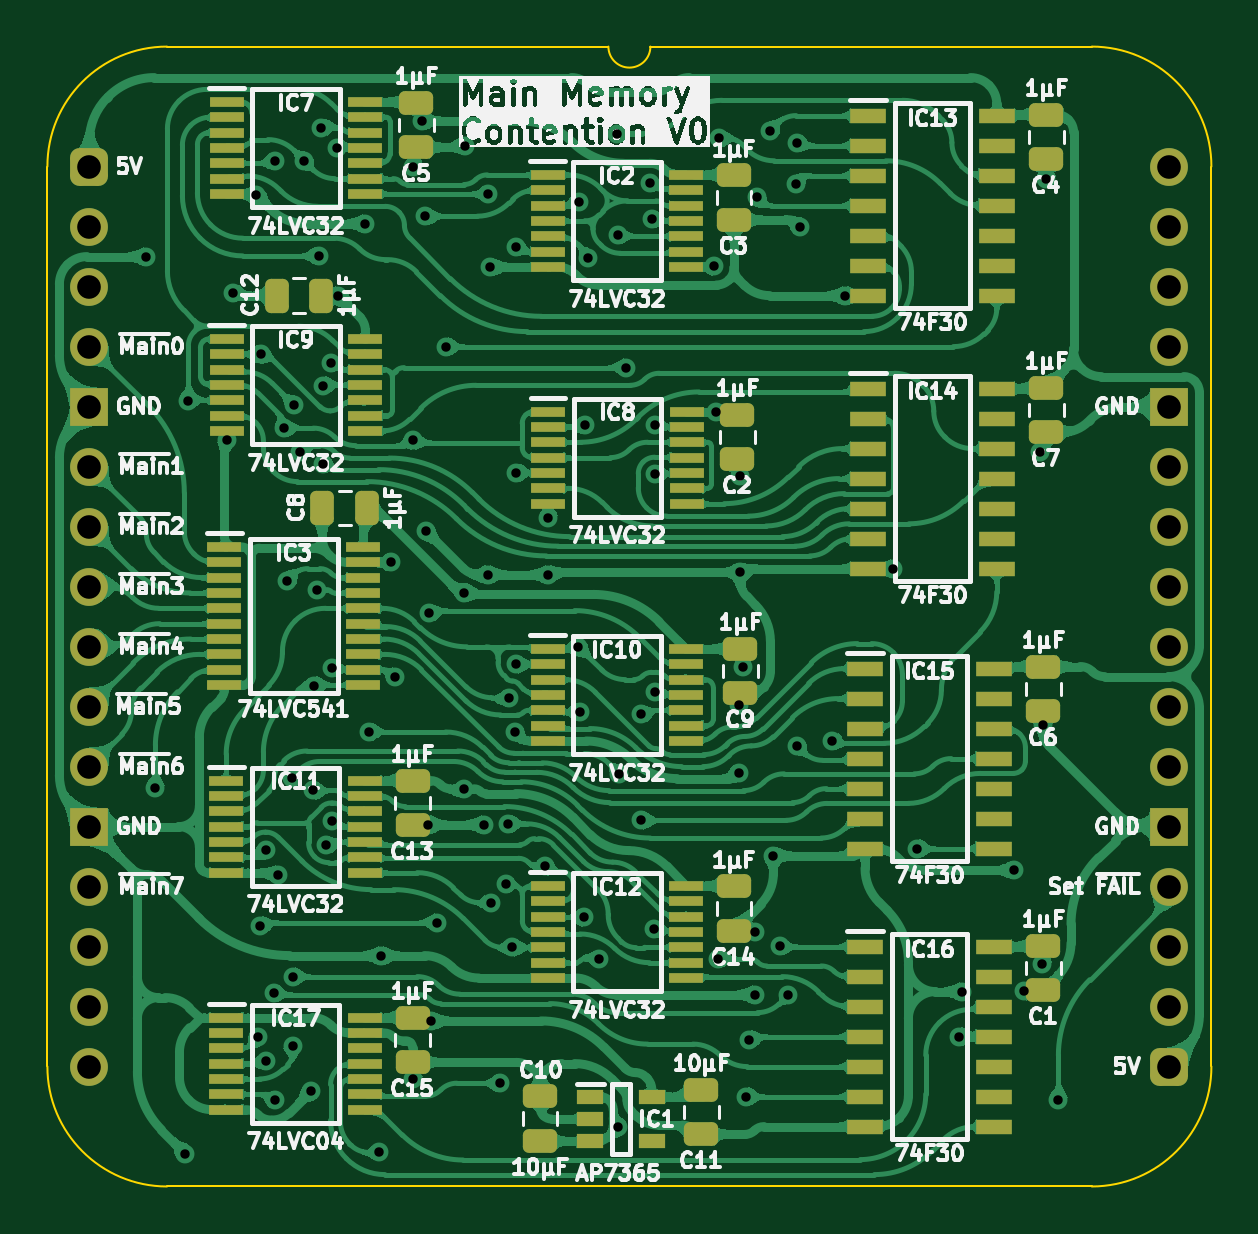
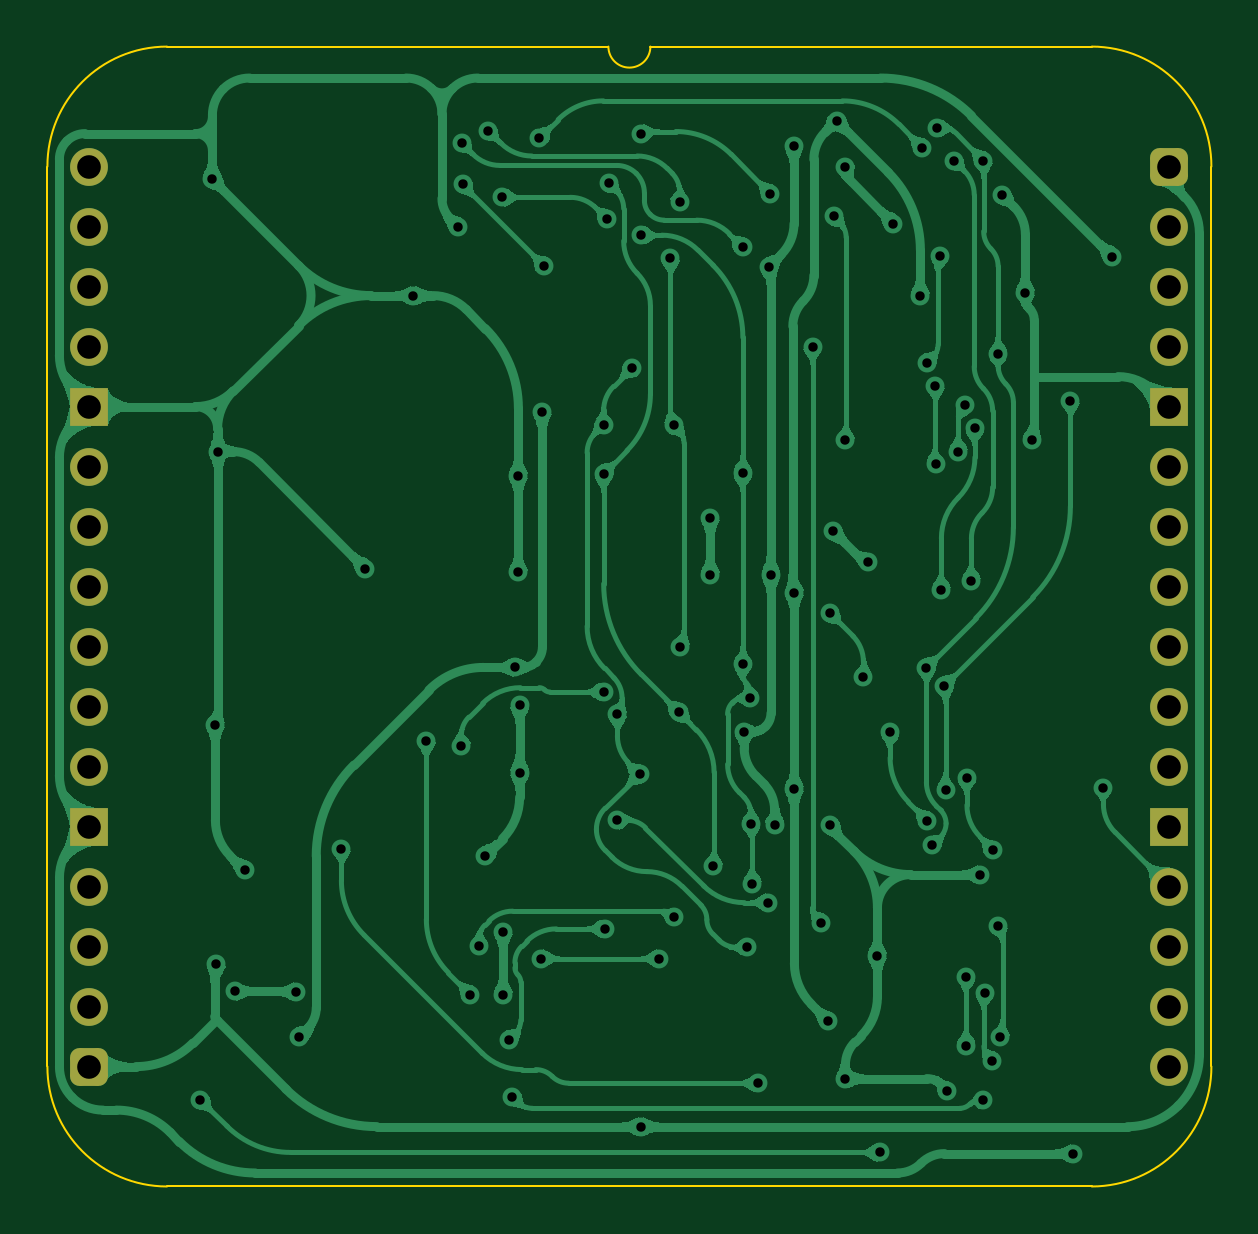
Circuit board: 11 layer files. Board 49.3 x 48.3 mm.
- bottom_copper: Main Memory Abort-B_Cu.gbl (203820 bytes)
- bottom_mask: Main Memory Abort-B_Mask.gbs (2087 bytes)
- paste: Main Memory Abort-B_Paste.gbp (473 bytes)
- bottom_silk: Main Memory Abort-B_Silkscreen.gbo (474 bytes)
- outline: Main Memory Abort-Edge_Cuts.gm1 (1110 bytes)
- top_copper: Main Memory Abort-F_Cu.gtl (524462 bytes)
- top_mask: Main Memory Abort-F_Mask.gts (8641 bytes)
- paste: Main Memory Abort-F_Paste.gtp (7584 bytes)
- top_silk: Main Memory Abort-F_Silkscreen.gto (165584 bytes)
- drill: Main Memory Abort-NPTH.drl (277 bytes)
- drill: Main Memory Abort-PTH.drl (2751 bytes)

=== bottom_copper: Main Memory Abort-B_Cu.gbl (203820 bytes, source omitted) ===
=== bottom_mask: Main Memory Abort-B_Mask.gbs (2087 bytes, source withheld) ===
=== paste: Main Memory Abort-B_Paste.gbp ===
%TF.GenerationSoftware,KiCad,Pcbnew,9.0.2*%
%TF.CreationDate,2025-07-03T21:01:19+02:00*%
%TF.ProjectId,Main Memory Abort,4d61696e-204d-4656-9d6f-72792041626f,V0*%
%TF.SameCoordinates,Original*%
%TF.FileFunction,Paste,Bot*%
%TF.FilePolarity,Positive*%
%FSLAX46Y46*%
G04 Gerber Fmt 4.6, Leading zero omitted, Abs format (unit mm)*
G04 Created by KiCad (PCBNEW 9.0.2) date 2025-07-03 21:01:19*
%MOMM*%
%LPD*%
G01*
G04 APERTURE LIST*
G04 APERTURE END LIST*
M02*

=== bottom_silk: Main Memory Abort-B_Silkscreen.gbo ===
%TF.GenerationSoftware,KiCad,Pcbnew,9.0.2*%
%TF.CreationDate,2025-07-03T21:01:19+02:00*%
%TF.ProjectId,Main Memory Abort,4d61696e-204d-4656-9d6f-72792041626f,V0*%
%TF.SameCoordinates,Original*%
%TF.FileFunction,Legend,Bot*%
%TF.FilePolarity,Positive*%
%FSLAX46Y46*%
G04 Gerber Fmt 4.6, Leading zero omitted, Abs format (unit mm)*
G04 Created by KiCad (PCBNEW 9.0.2) date 2025-07-03 21:01:19*
%MOMM*%
%LPD*%
G01*
G04 APERTURE LIST*
G04 APERTURE END LIST*
M02*

=== outline: Main Memory Abort-Edge_Cuts.gm1 ===
%TF.GenerationSoftware,KiCad,Pcbnew,9.0.2*%
%TF.CreationDate,2025-07-03T21:01:19+02:00*%
%TF.ProjectId,Main Memory Abort,4d61696e-204d-4656-9d6f-72792041626f,V0*%
%TF.SameCoordinates,Original*%
%TF.FileFunction,Profile,NP*%
%FSLAX46Y46*%
G04 Gerber Fmt 4.6, Leading zero omitted, Abs format (unit mm)*
G04 Created by KiCad (PCBNEW 9.0.2) date 2025-07-03 21:01:19*
%MOMM*%
%LPD*%
G01*
G04 APERTURE LIST*
%TA.AperFunction,Profile*%
%ADD10C,0.100000*%
%TD*%
G04 APERTURE END LIST*
D10*
X-1778000Y0D02*
G75*
G02*
X3283981Y5080000I5071000J9000D01*
G01*
X21971000Y5080000D02*
X3283981Y5080000D01*
X-1778000Y0D02*
X-1778000Y-38095000D01*
X23749000Y5080000D02*
G75*
G02*
X21971000Y5080000I-889000J0D01*
G01*
X42436019Y-43175000D02*
X3283981Y-43175000D01*
X42436019Y5080000D02*
G75*
G02*
X47498000Y0I-9019J-5071000D01*
G01*
X3283981Y-43175000D02*
G75*
G02*
X-1778000Y-38095000I9019J5071000D01*
G01*
X47498000Y-38095000D02*
G75*
G02*
X42436019Y-43175000I-5071000J-9000D01*
G01*
X42436019Y5080000D02*
X23749000Y5080000D01*
X47498000Y0D02*
X47498000Y-38095000D01*
M02*

=== top_copper: Main Memory Abort-F_Cu.gtl (524462 bytes, source omitted) ===
=== top_mask: Main Memory Abort-F_Mask.gts (8641 bytes, source omitted) ===
=== paste: Main Memory Abort-F_Paste.gtp (7584 bytes, source omitted) ===
=== top_silk: Main Memory Abort-F_Silkscreen.gto (165584 bytes, source omitted) ===
=== drill: Main Memory Abort-NPTH.drl ===
M48
; DRILL file {KiCad 9.0.2} date 2025-07-03T21:01:21+0200
; FORMAT={-:-/ absolute / inch / decimal}
; #@! TF.CreationDate,2025-07-03T21:01:21+02:00
; #@! TF.GenerationSoftware,Kicad,Pcbnew,9.0.2
; #@! TF.FileFunction,NonPlated,1,2,NPTH
FMAT,2
INCH
%
G90
G05
M30

=== drill: Main Memory Abort-PTH.drl ===
M48
; DRILL file {KiCad 9.0.2} date 2025-07-03T21:01:21+0200
; FORMAT={-:-/ absolute / inch / decimal}
; #@! TF.CreationDate,2025-07-03T21:01:21+02:00
; #@! TF.GenerationSoftware,Kicad,Pcbnew,9.0.2
; #@! TF.FileFunction,Plated,1,2,PTH
FMAT,2
INCH
; #@! TA.AperFunction,Plated,PTH,ViaDrill
T1C0.0157
; #@! TA.AperFunction,Plated,PTH,ComponentDrill
T2C0.0394
%
G90
G05
T1
X0.095Y-0.15
X0.11Y-1.035
X0.16Y-1.645
X0.165Y-0.39
X0.2287Y-0.455
X0.24Y-0.21
X0.2784Y-0.0474
X0.2816Y-1.4513
X0.285Y-1.265
X0.2855Y-0.3126
X0.2937Y-1.1387
X0.295Y-1.4904
X0.3075Y-1.3771
X0.31Y0.01
X0.31Y-1.5559
X0.315Y-1.18
X0.3241Y-0.4359
X0.33Y-0.69
X0.3374Y-1.0184
X0.3387Y-1.35
X0.3387Y-1.465
X0.3408Y-0.3981
X0.3517Y-0.475
X0.3584Y0.0095
X0.37Y-1.54
X0.3728Y-1.0398
X0.375Y-0.865
X0.38Y-0.705
X0.3819Y-0.1488
X0.3867Y0.0644
X0.3894Y-0.4955
X0.39Y-0.365
X0.3949Y-1.1305
X0.4033Y-0.3267
X0.4036Y-1.0901
X0.405Y-0.835
X0.4119Y0.0316
X0.415Y-0.215
X0.46Y-0.095
X0.4655Y-0.9423
X0.4831Y-1.6431
X0.4866Y-1.315
X0.502Y-0.6594
X0.51Y-0.85
X0.54Y-0.4562
X0.54Y-1.52
X0.54Y-0.0
X0.5548Y0.0765
X0.5594Y-0.0826
X0.5607Y-0.607
X0.565Y-1.0966
X0.5661Y-0.7439
X0.5688Y-1.4239
X0.58Y-1.26
X0.5945Y-0.3
X0.625Y-0.71
X0.625Y-1.037
X0.6257Y0.035
X0.6581Y-1.0966
X0.6641Y-0.68
X0.665Y-0.045
X0.6678Y-0.1674
X0.6685Y-1.2268
X0.6851Y-1.5277
X0.695Y-1.195
X0.6974Y-1.0954
X0.6986Y-0.8853
X0.7046Y-1.3012
X0.7087Y-0.9421
X0.7109Y-0.5107
X0.7109Y-0.8296
X0.7109Y-0.1343
X0.76Y-1.1663
X0.765Y-0.585
X0.765Y-0.68
X0.815Y-0.8
X0.8164Y-0.0587
X0.8177Y-0.909
X0.825Y-1.2513
X0.8263Y-0.4309
X0.8316Y-0.153
X0.85Y-1.32
X0.88Y0.055
X0.8807Y-0.1143
X0.8812Y-1.6001
X0.883Y-1.012
X0.895Y-0.335
X0.92Y-1.0895
X0.92Y-0.913
X0.9343Y-0.0276
X0.9381Y-0.0867
X0.9414Y-1.2705
X0.9428Y-0.8757
X0.9428Y-0.512
X0.9429Y-0.4299
X1.0418Y-0.1662
X1.045Y-0.4088
X1.0477Y-1.32
X1.0499Y0.0472
X1.083Y-0.898
X1.083Y-1.01
X1.085Y-0.515
X1.085Y-0.6764
X1.09Y-0.8347
X1.095Y-1.55
X1.1Y-1.455
X1.11Y-1.275
X1.11Y-1.38
X1.112Y-0.0512
X1.135Y0.06
X1.14Y-1.1486
X1.1502Y-1.2995
X1.165Y-1.38
X1.1769Y-0.0288
X1.1793Y0.0392
X1.18Y-0.965
X1.185Y-0.1
X1.2384Y-0.9566
X1.26Y-0.215
X1.34Y-0.67
X1.38Y-1.1367
X1.45Y-1.45
X1.455Y-1.375
X1.5411Y-1.1728
X1.5581Y-1.3748
X1.585Y-0.475
X1.5884Y-1.3297
X1.59Y-0.93
X1.595Y-0.02
X1.615Y-1.555
T2
X0.0Y0.0
X0.0Y-0.1
X0.0Y-0.2
X0.0Y-0.3
X0.0Y-0.4
X0.0Y-0.5
X0.0Y-0.6
X0.0Y-0.7
X0.0Y-0.8
X0.0Y-0.9
X0.0Y-1.0
X0.0Y-1.1
X0.0Y-1.2
X0.0Y-1.3
X0.0Y-1.4
X0.0Y-1.5
X1.8Y0.0
X1.8Y-0.1
X1.8Y-0.2
X1.8Y-0.3
X1.8Y-0.4
X1.8Y-0.5
X1.8Y-0.6
X1.8Y-0.7
X1.8Y-0.8
X1.8Y-0.9
X1.8Y-1.0
X1.8Y-1.1
X1.8Y-1.2
X1.8Y-1.3
X1.8Y-1.4
X1.8Y-1.5
M30

